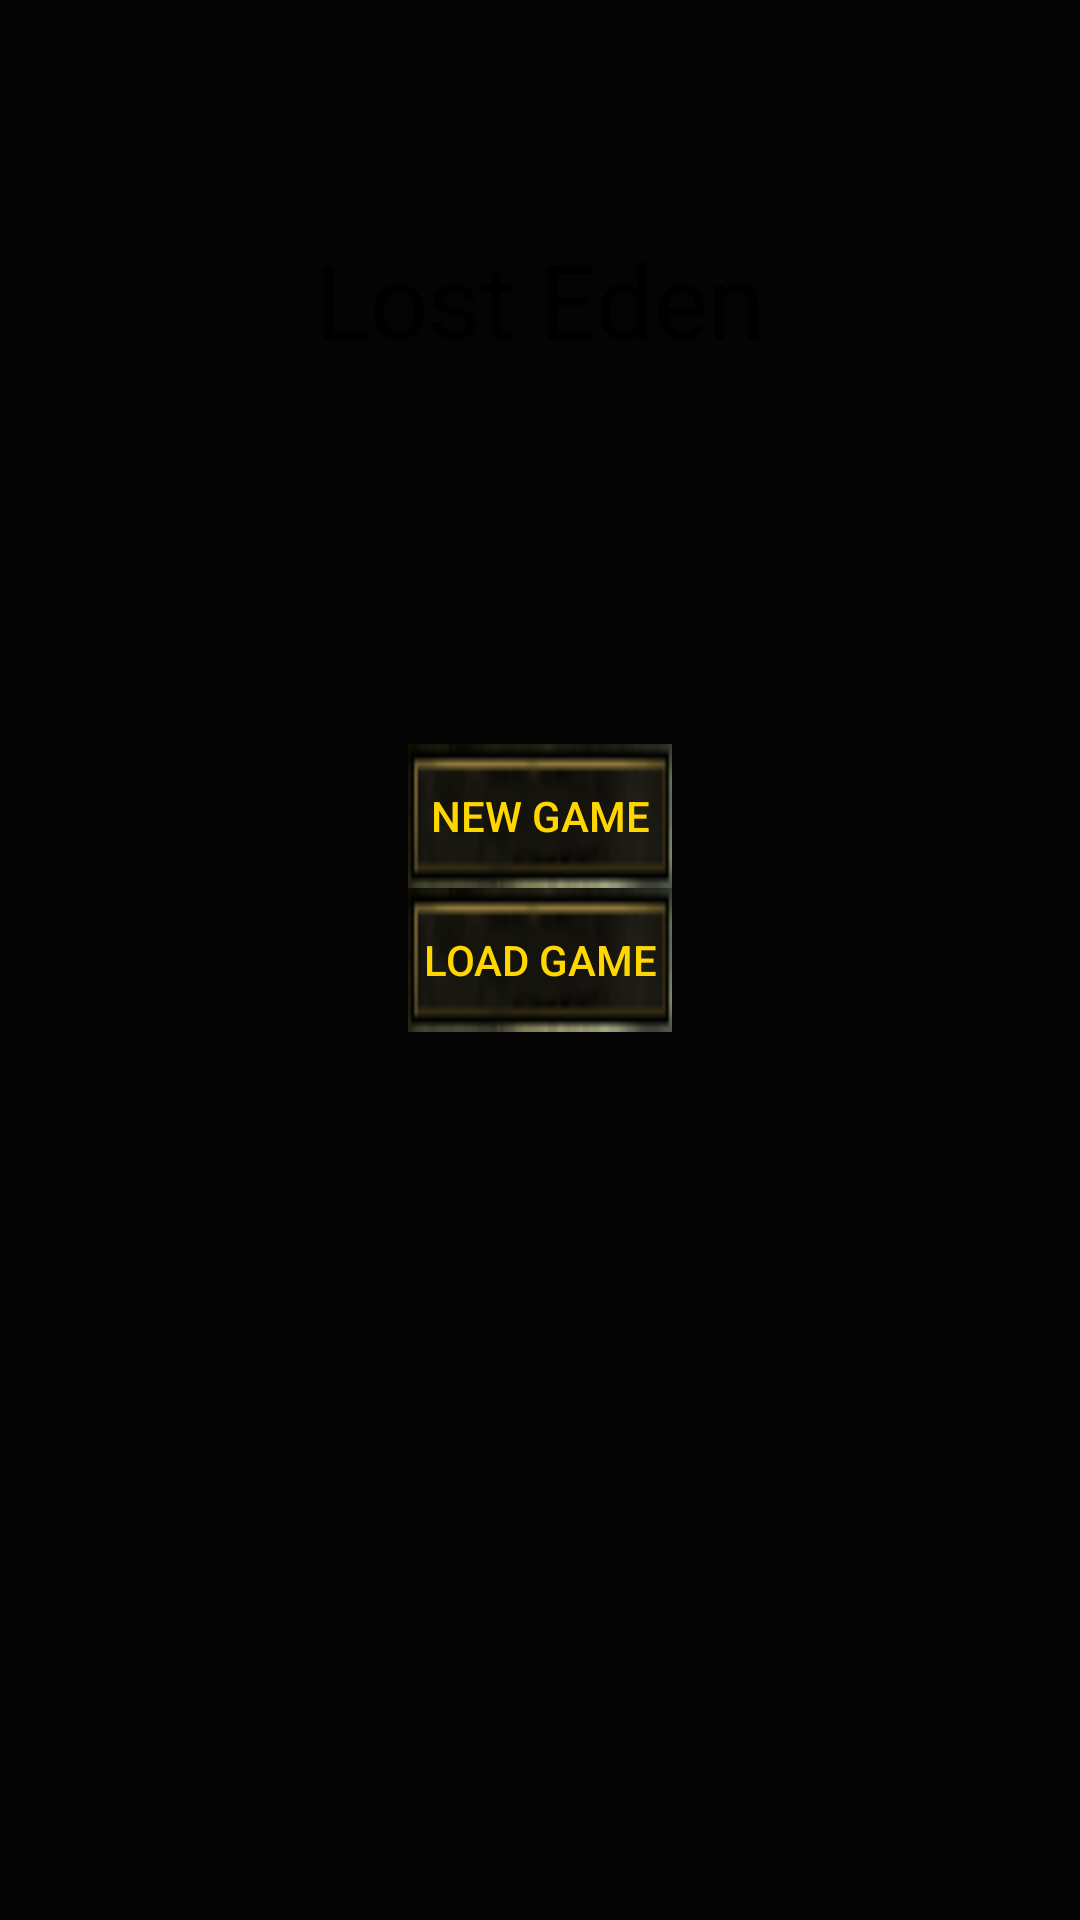

Reconstruct the res/layout file that produces this screen, plus the resources it refers to.
<!-- AndroidManifest.xml: application theme AppTheme -->
<!-- res/layout/activity_main.xml -->
<?xml version="1.0" encoding="utf-8"?>
<RelativeLayout xmlns:android="http://schemas.android.com/apk/res/android"
    xmlns:tools="http://schemas.android.com/tools"
    android:layout_width="match_parent"
    android:layout_height="match_parent"
    tools:context="com.example.izual.losteden.MainActivity"
    android:background="#040404">

    <Button
        android:layout_width="wrap_content"
        android:layout_height="wrap_content"
        android:text="New Game"
        android:id="@+id/nGame"
        android:background="@drawable/blank_up"
        android:textColor="#FFD700"
        android:layout_above="@+id/lGame"
        android:layout_centerHorizontal="true" />

    <Button
        android:layout_width="wrap_content"
        android:layout_height="wrap_content"
        android:text="Load Game"
        android:id="@+id/lGame"
        android:background="@drawable/blank_up"
        android:textColor="#ffd700"
        android:layout_gravity="center_vertical"
        android:layout_centerVertical="true"
        android:layout_alignStart="@+id/nGame" />

    <TextView
        android:layout_width="wrap_content"
        android:layout_height="wrap_content"
        android:textAppearance="?android:attr/textAppearanceLarge"
        android:text="Lost Eden"
        android:id="@+id/textView2"
        android:textSize="34dp"
        android:textIsSelectable="true"
        android:layout_marginTop="77dp"
        android:layout_alignParentTop="true"
        android:layout_centerHorizontal="true" />

</RelativeLayout>
<!-- resources referenced by this layout -->
<resources>
  <!-- drawable blank_up: bmp bitmap (drawable, 4592 bytes) -->
  <style name="AppTheme" parent="Theme.AppCompat.Light.DarkActionBar">
          <item name="colorPrimary">@color/colorPrimary</item>
          <item name="colorPrimaryDark">@color/colorPrimaryDark</item>
          <item name="colorAccent">@color/colorAccent</item>
          <item name="android:spinnerStyle">@style/Widget.Spinner</item>
      </style>
  <color name="colorPrimary">#121216</color>
  <color name="colorPrimaryDark">#252628</color>
  <color name="colorAccent">#FF4081</color>
  <style name="Widget.Spinner" parent="android:Widget">
          <item name="android:background">@drawable/spinner</item>
          <item name="android:textColor">@color/colorAccent</item>
          <item name="android:clickable">true</item>
      </style>
  <!-- drawable spinner (drawable) -->
  <?xml version="1.0" encoding="utf-8"?>
  <selector xmlns:android="http://schemas.android.com/apk/res/android">
      <item
          android:state_window_focused="false" android:state_enabled="true"
          android:drawable="@drawable/spin" />
      <item
          android:state_window_focused="false" android:state_enabled="false"
          android:drawable="@drawable/spin" />
      <item
          android:state_pressed="true"
          android:drawable="@drawable/spinp" />
      <item
          android:state_focused="true" android:state_enabled="true"
          android:drawable="@drawable/spinp" />
      <item
          android:state_enabled="true"
          android:drawable="@drawable/spin" />
      <item
          android:state_focused="true"
          android:drawable="@drawable/spinp" />
      <item
          android:drawable="@drawable/spin" />
  </selector>
  <!-- drawable spin: bmp bitmap (drawable, 4856 bytes) -->
  <!-- drawable spinp: bmp bitmap (drawable, 4856 bytes) -->
</resources>
